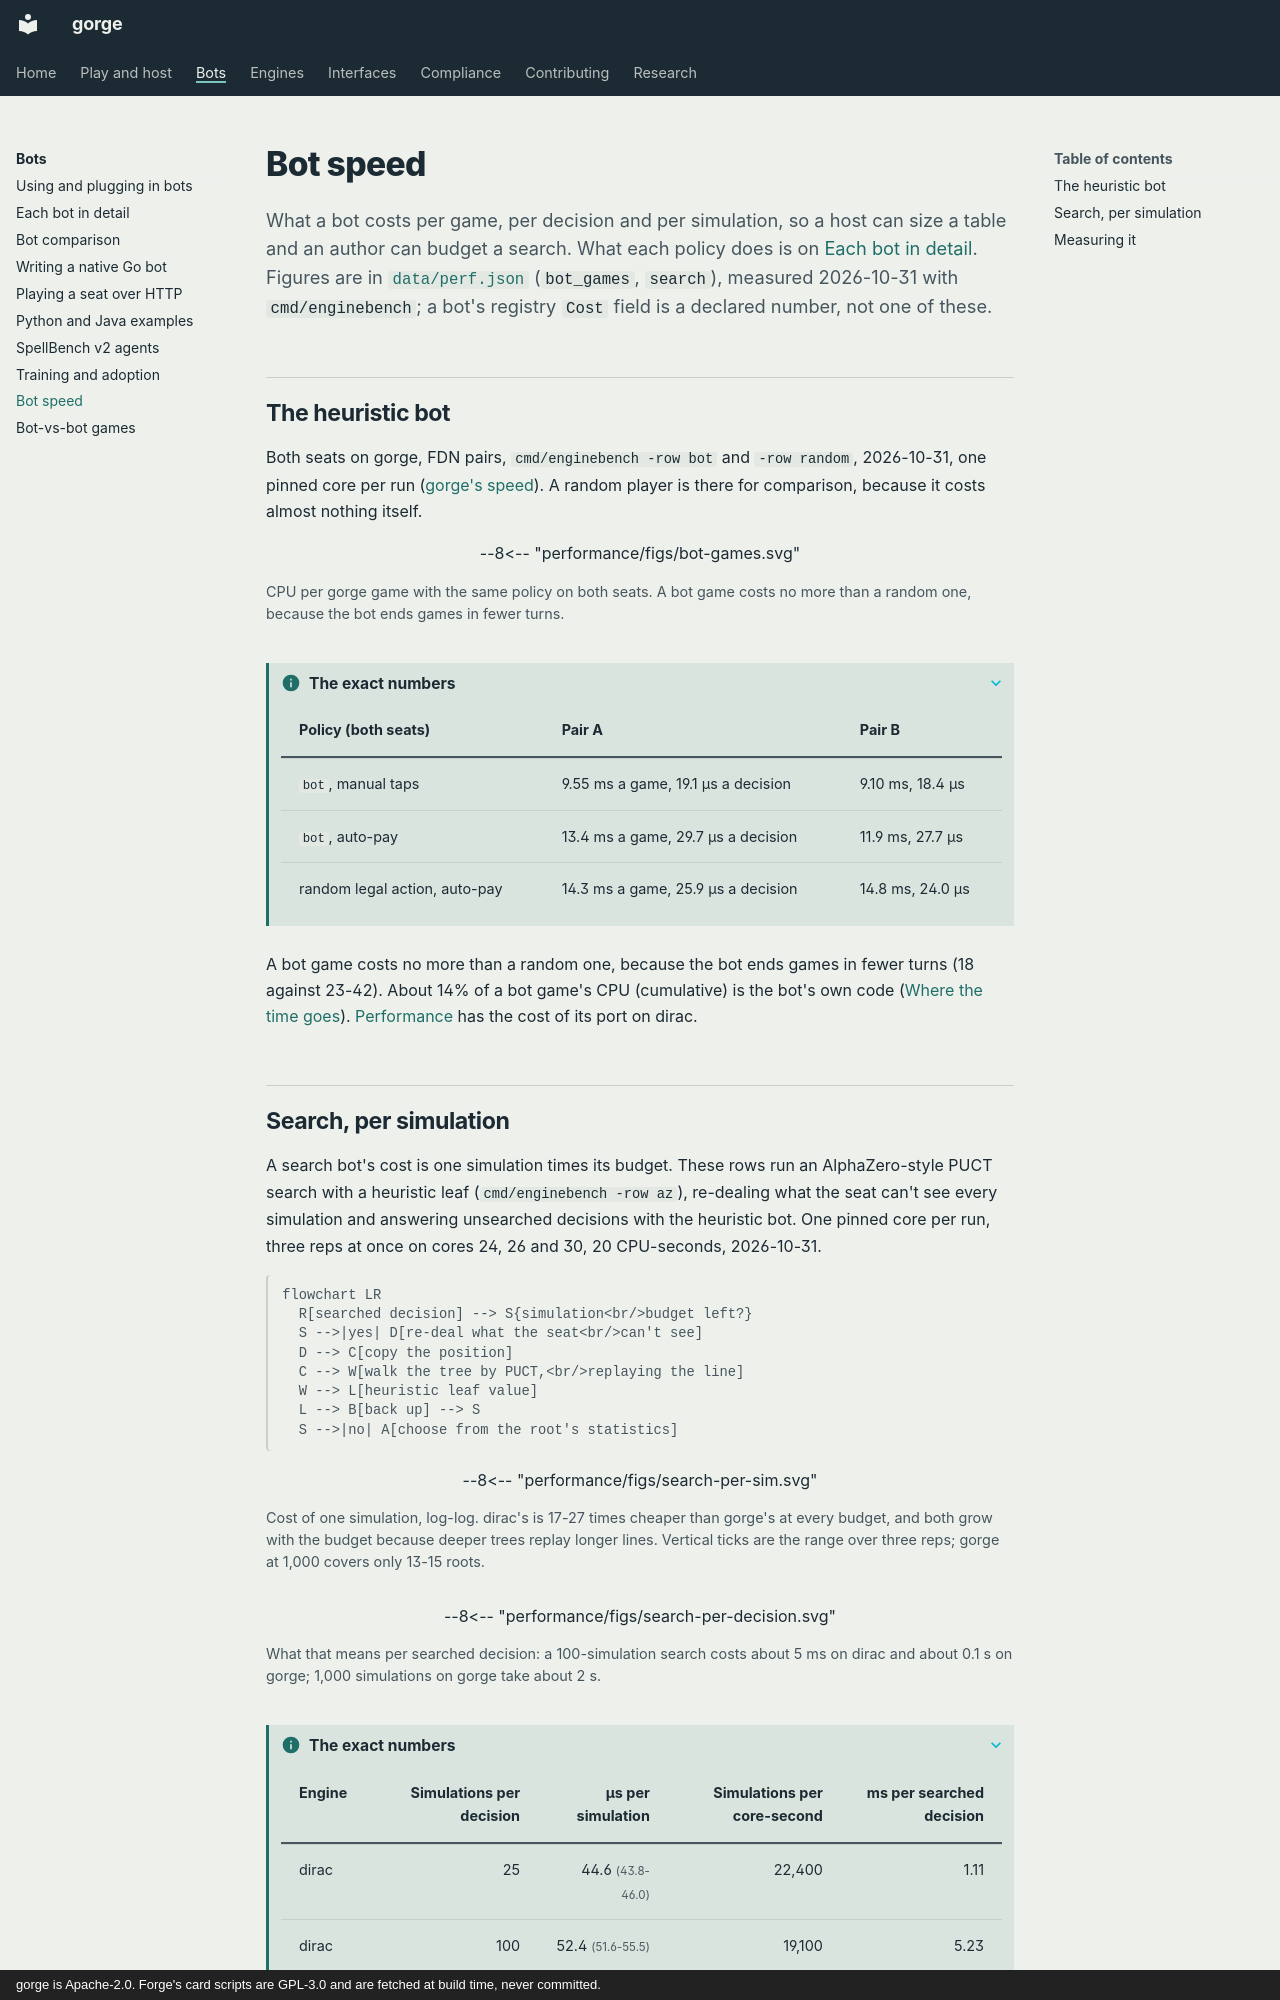

repository: adams-shaun/gorge · page: performance/bots/index.html · generator: mkdocs · copyright: gorge is Apache-2.0. Forge's card scripts are GPL-3.0 and are fetched at build time, never committed.

# Bot speed

What a bot costs per game, per decision and per simulation, so a host can size a table and an author can budget a search. What each policy
does is on [Each bot in detail](../bots/catalogue.md#the-six-registered-bots). Figures are in [`data/perf.json`](https://github.com/adams-shaun/gorge/blob/main/docs/site/performance/data/perf.json)
(`bot_games`, `search`), measured 2026-10-31 with `cmd/enginebench`; a bot's registry `Cost` field is a declared number, not one of these.

## The heuristic bot

Both seats on gorge, FDN pairs, `cmd/enginebench -row bot` and `-row random`, 2026-10-31, one pinned core per run ([gorge's speed](engine.md#current-numbers)).
A random player is there for comparison, because it costs almost nothing itself.

<figure markdown="span">
--8<-- "performance/figs/bot-games.svg"
<figcaption>CPU per gorge game with the same policy on both seats. A bot game costs no more than a random one, because the bot ends games in fewer turns.</figcaption>
</figure>

??? info "The exact numbers"

    | Policy (both seats) | Pair A | Pair B |
    |---|---|---|
    | `bot`, manual taps | 9.55 ms a game, 19.1 µs a decision | 9.10 ms, 18.4 µs |
    | `bot`, auto-pay | 13.4 ms a game, 29.7 µs a decision | 11.9 ms, 27.7 µs |
    | random legal action, auto-pay | 14.3 ms a game, 25.9 µs a decision | 14.8 ms, 24.0 µs |


A bot game costs no more than a random one, because the bot ends games in fewer turns (18 against 23-42). About 14% of a bot game's CPU (cumulative) is
the bot's own code ([Where the time goes](engine.md#where-the-time-goes)). [Performance](index.md#the-numbers) has the cost of its port on dirac.
